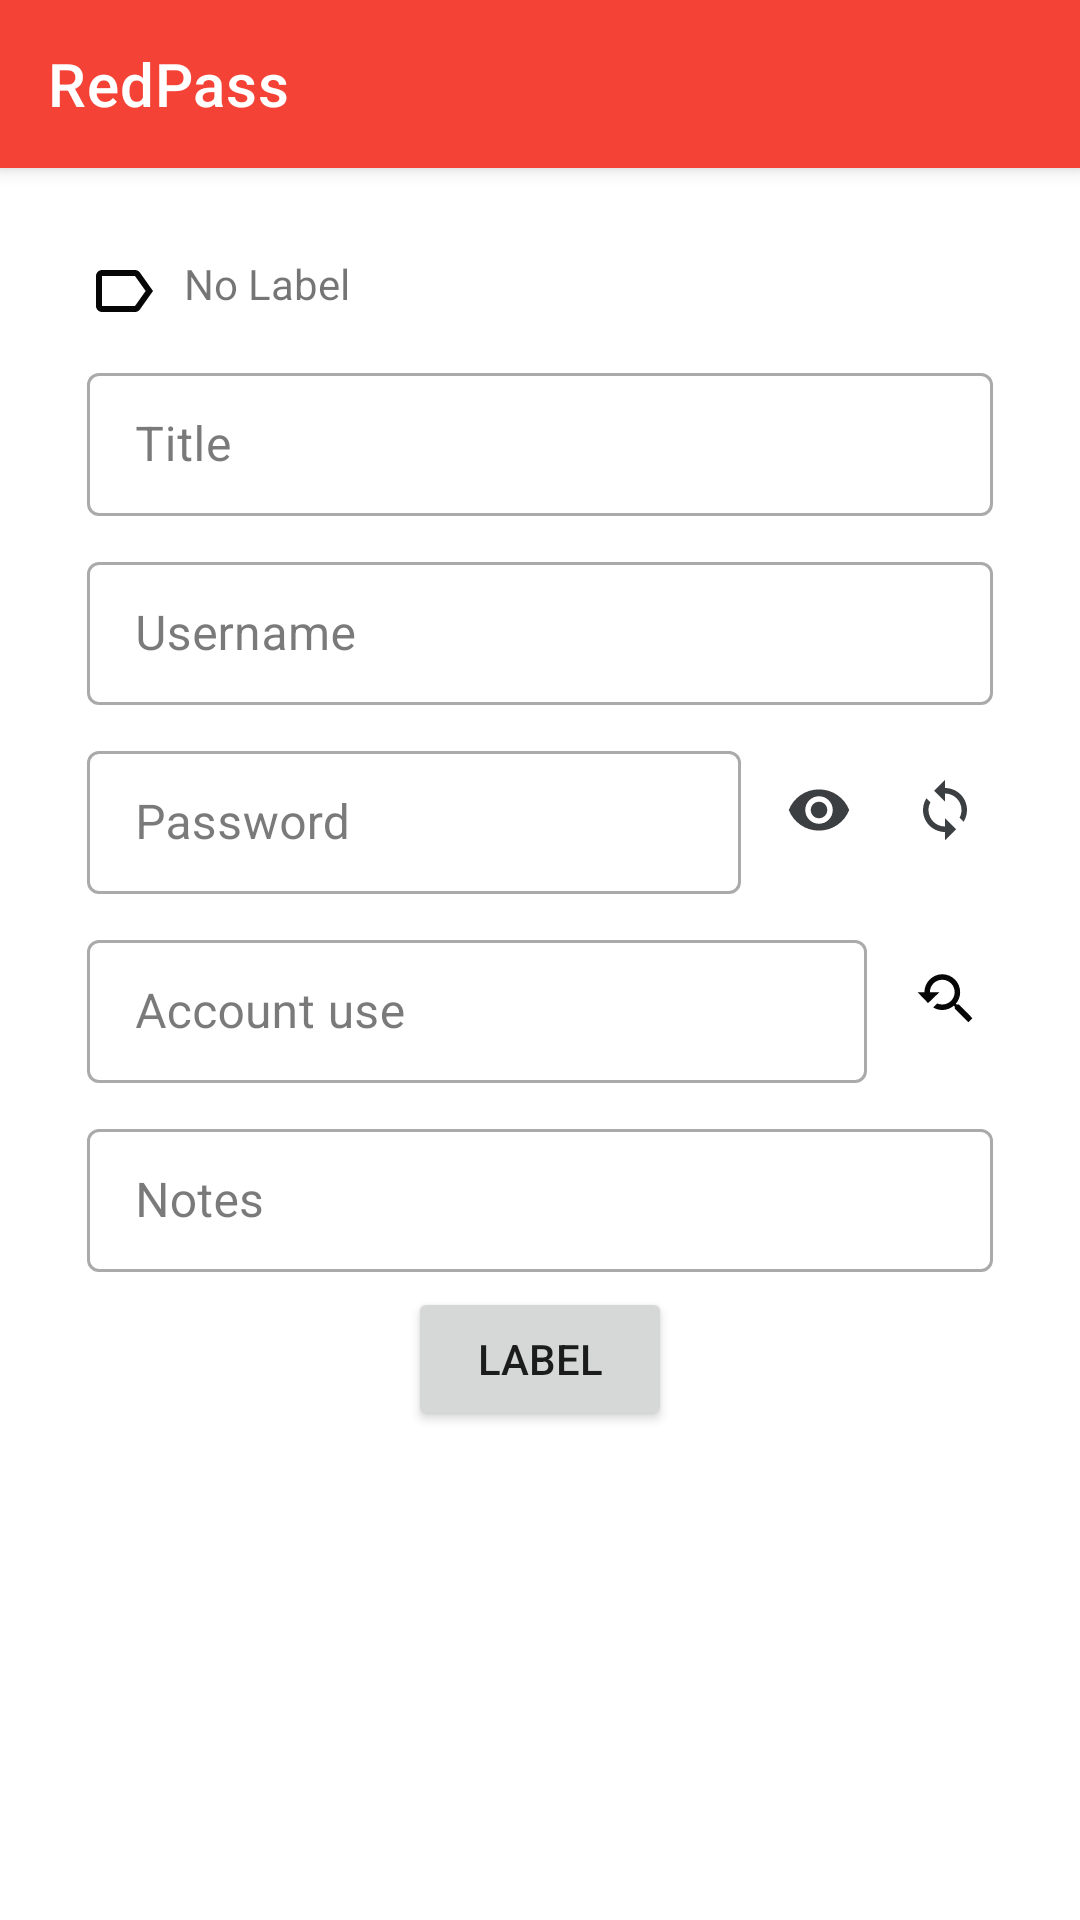

Here is an Android app screen rendered from its layout file. Give the layout XML and the strings, colors and styles it references.
<!-- AndroidManifest.xml: application theme AppTheme.NoActionBar -->
<!-- res/layout/activity_password_editor.xml -->
<?xml version="1.0" encoding="utf-8"?>
<androidx.coordinatorlayout.widget.CoordinatorLayout
    xmlns:android="http://schemas.android.com/apk/res/android"
    android:layout_width="match_parent"
    android:layout_height="match_parent"
    xmlns:app="http://schemas.android.com/apk/res-auto"
    >
    <include layout="@layout/toolbar_"/>

    <ScrollView
        android:layout_width="match_parent"
        android:layout_height="match_parent"
        app:layout_behavior="com.google.android.material.appbar.AppBarLayout$ScrollingViewBehavior">
        <RelativeLayout
            android:id="@+id/pass_layout"
            android:layout_width="match_parent"
            android:layout_height="wrap_content"
            android:padding="@dimen/spacing_large">

            <TextView
                android:id="@+id/pass_chosen_category"
                android:layout_width="wrap_content"
                android:layout_height="wrap_content"
                android:drawableStart="@drawable/ic_label_outline_24dp"
                android:text=" No Label"
                android:padding="@dimen/spacing_small"
                android:drawablePadding="@dimen/spacing_small"/>

            <com.google.android.material.textfield.TextInputLayout
                android:id="@+id/pass_title_field_layout"
                android:layout_width="match_parent"
                android:layout_height="wrap_content"
                android:layout_below="@+id/pass_chosen_category"
                android:hint="Title"
                app:hintAnimationEnabled="true"
                android:autofillHints="Title"
                style="@style/style_password_editor_text_input"
                >
                <com.google.android.material.textfield.TextInputEditText
                    android:id="@+id/pass_title_field"
                    android:layout_width="match_parent"
                    android:layout_height="wrap_content"
                    android:inputType="text"
                    android:lines="1"

                    style="@style/style_password_editor_field"
                    />

            </com.google.android.material.textfield.TextInputLayout>


            <com.google.android.material.textfield.TextInputLayout
                android:id="@+id/pass_username_field_layout"
                android:layout_width="match_parent"
                android:layout_height="wrap_content"
                android:layout_below="@+id/pass_title_field_layout"
                android:hint="Username"
                style="@style/style_password_editor_text_input"
                >
                <com.google.android.material.textfield.TextInputEditText
                    android:id="@+id/pass_username_field"
                    android:layout_width="match_parent"
                    android:layout_height="wrap_content"
                    android:inputType="textWebEmailAddress"
                    android:lines="1"
                    style="@style/style_password_editor_field"
                    />
            </com.google.android.material.textfield.TextInputLayout>



            <com.google.android.material.textfield.TextInputLayout
                android:id="@+id/pass_password_field_layout"
                android:layout_width="wrap_content"
                android:layout_height="wrap_content"
                android:layout_below="@+id/pass_username_field_layout"
                android:layout_toStartOf="@id/password_show_hide_img"
                android:layout_alignParentStart="true"
                android:hint="Password"
                style="@style/style_password_editor_text_input"
                >
                <com.google.android.material.textfield.TextInputEditText

                    android:id="@+id/pass_password_field"
                    android:layout_width="match_parent"
                    android:layout_height="wrap_content"
                    android:inputType="textPassword"
                    android:lines="1"
                    style="@style/style_password_editor_field"
                    />

            </com.google.android.material.textfield.TextInputLayout>

            <ImageView
                android:id="@+id/password_show_hide_img"

                style="@style/style_password_editor_img_btn"
                android:layout_width="@dimen/img_btn_size"
                android:layout_height="@dimen/img_btn_size"
                android:layout_below="@id/pass_username_field_layout"
                android:layout_toStartOf="@id/password_generate_img"
                android:src="@drawable/ic_show_24dp" />
            <ImageView
                android:id="@+id/password_generate_img"
                android:layout_width="@dimen/img_btn_size"
                android:layout_height="@dimen/img_btn_size"
                android:layout_alignParentEnd="true"
                android:layout_below="@id/pass_username_field_layout"
                android:src="@drawable/ic_generate_24dp"
                android:contentDescription="Generate Random Password"
                style="@style/style_password_editor_img_btn"
                />




            <com.google.android.material.textfield.TextInputLayout
                android:id="@+id/pass_account_use_field_layout"
                android:layout_width="match_parent"
                android:layout_height="wrap_content"
                android:layout_below="@+id/pass_password_field_layout"
                android:layout_alignParentStart="true"
                android:layout_toStartOf="@id/password_search_google_img"
                android:inputType="text"
                android:hint="Account use"
                style="@style/style_password_editor_text_input"
                >
                <com.google.android.material.textfield.TextInputEditText
                    android:id="@+id/pass_account_use_field"
                    android:layout_width="match_parent"
                    android:layout_height="wrap_content"
                    android:inputType="text"
                    android:lines="1"
                    style="@style/style_password_editor_field"
                    />

            </com.google.android.material.textfield.TextInputLayout>

            <ImageView
                android:id="@+id/password_search_google_img"
                style="@style/style_password_editor_img_btn"
                android:layout_width="@dimen/img_btn_size"
                android:layout_height="@dimen/img_btn_size"
                android:layout_below="@id/pass_password_field_layout"
                android:layout_alignParentEnd="true"
                android:src="@drawable/ic_search_black"
                android:contentDescription="Search In Google"/>



            <com.google.android.material.textfield.TextInputLayout
                android:id="@+id/pass_notes_field_layout"
                android:layout_width="match_parent"
                android:layout_height="wrap_content"
                android:layout_below="@+id/pass_account_use_field_layout"
                android:layout_alignParentStart="true"

                android:hint="Notes"
                style="@style/style_password_editor_text_input"
                >
                <com.google.android.material.textfield.TextInputEditText
                    android:id="@+id/pass_notes_field"
                    android:layout_width="match_parent"
                    android:layout_height="wrap_content"
                    android:inputType="textMultiLine"


                    style="@style/style_password_editor_field"
                    />

            </com.google.android.material.textfield.TextInputLayout>

            <Button
                android:id="@+id/pass_label_btn"
                android:layout_width="wrap_content"
                android:layout_height="wrap_content"
                android:layout_centerHorizontal="true"
                android:layout_below="@id/pass_notes_field_layout"
                android:text="Label"/>



        </RelativeLayout>
    </ScrollView>



</androidx.coordinatorlayout.widget.CoordinatorLayout>
<!-- res/layout/toolbar_.xml (included above) -->
<?xml version="1.0" encoding="utf-8"?>
<com.google.android.material.appbar.AppBarLayout
    xmlns:android="http://schemas.android.com/apk/res/android"
    android:layout_width="match_parent"
    android:layout_height="wrap_content"
    xmlns:app="http://schemas.android.com/apk/res-auto">
    <androidx.appcompat.widget.Toolbar
        android:id="@+id/app_toolbar"
        android:layout_width="match_parent"
        android:layout_height="?actionBarSize"
        app:title="@string/app_name"
        app:titleTextColor="@color/white"
        />

</com.google.android.material.appbar.AppBarLayout>
<!-- resources referenced by this layout -->
<resources>
  <dimen name="img_btn_size">32dp</dimen>
  <dimen name="spacing_large">24dp</dimen>
  <dimen name="spacing_small">5dp</dimen>
  <!-- drawable ic_generate_24dp (drawable) -->
  <vector android:height="24dp" android:tint="#3C3F41"
      android:viewportHeight="24.0" android:viewportWidth="24.0"
      android:width="24dp" xmlns:android="http://schemas.android.com/apk/res/android">
      <path android:fillColor="#FF000000" android:pathData="M12,4L12,1L8,5l4,4L12,6c3.31,0 6,2.69 6,6 0,1.01 -0.25,1.97 -0.7,2.8l1.46,1.46C19.54,15.03 20,13.57 20,12c0,-4.42 -3.58,-8 -8,-8zM12,18c-3.31,0 -6,-2.69 -6,-6 0,-1.01 0.25,-1.97 0.7,-2.8L5.24,7.74C4.46,8.97 4,10.43 4,12c0,4.42 3.58,8 8,8v3l4,-4 -4,-4v3z"/>
  </vector>
  <!-- drawable ic_label_outline_24dp (drawable) -->
  <vector android:height="24dp" android:tint="#060606"
      android:viewportHeight="24.0" android:viewportWidth="24.0"
      android:width="24dp" xmlns:android="http://schemas.android.com/apk/res/android">
      <path android:fillColor="#FF000000" android:pathData="M17.63,5.84C17.27,5.33 16.67,5 16,5L5,5.01C3.9,5.01 3,5.9 3,7v10c0,1.1 0.9,1.99 2,1.99L16,19c0.67,0 1.27,-0.33 1.63,-0.84L22,12l-4.37,-6.16zM16,17H5V7h11l3.55,5L16,17z"/>
  </vector>
  <!-- drawable ic_search_black (drawable) -->
  <vector android:height="24dp" android:tint="#060606"
      android:viewportHeight="24" android:viewportWidth="24"
      android:width="24dp" xmlns:android="http://schemas.android.com/apk/res/android">
      <path android:fillColor="@android:color/white" android:pathData="M17.01,14h-0.8l-0.27,-0.27c0.98,-1.14 1.57,-2.61 1.57,-4.23 0,-3.59 -2.91,-6.5 -6.5,-6.5s-6.5,3 -6.5,6.5H2l3.84,4 4.16,-4H6.51C6.51,7 8.53,5 11.01,5s4.5,2.01 4.5,4.5c0,2.48 -2.02,4.5 -4.5,4.5 -0.65,0 -1.26,-0.14 -1.82,-0.38L7.71,15.1c0.97,0.57 2.09,0.9 3.3,0.9 1.61,0 3.08,-0.59 4.22,-1.57l0.27,0.27v0.79l5.01,4.99L22,19l-4.99,-5z"/>
  </vector>
  <!-- drawable ic_show_24dp (drawable) -->
  <vector android:height="24dp" android:tint="#3C3F41"
      android:viewportHeight="24.0" android:viewportWidth="24.0"
      android:width="24dp" xmlns:android="http://schemas.android.com/apk/res/android">
      <path android:fillColor="#FF000000" android:pathData="M12,4.5C7,4.5 2.73,7.61 1,12c1.73,4.39 6,7.5 11,7.5s9.27,-3.11 11,-7.5c-1.73,-4.39 -6,-7.5 -11,-7.5zM12,17c-2.76,0 -5,-2.24 -5,-5s2.24,-5 5,-5 5,2.24 5,5 -2.24,5 -5,5zM12,9c-1.66,0 -3,1.34 -3,3s1.34,3 3,3 3,-1.34 3,-3 -1.34,-3 -3,-3z"/>
  </vector>
  <string name="app_name">RedPass</string>
  <style name="style_password_editor_field">
      </style>
  <style name="style_password_editor_img_btn">
          <item name="android:padding">@dimen/spacing_small</item>
          <item name="android:layout_marginTop">@dimen/spacing_normal</item>
          <item name="android:layout_marginBottom">@dimen/spacing_normal</item>
          <item name="android:layout_marginStart">@dimen/spacing_small</item>
          <item name="android:layout_marginEnd">@dimen/spacing_small</item>
  
          <item name="android:background">?selectableItemBackgroundBorderless</item>
          <item name="android:clickable">true</item>
          <item name="android:focusable">true</item>
      </style>
  <style name="style_password_editor_text_input" parent="Widget.MaterialComponents.TextInputLayout.OutlinedBox.Dense">
          <item name="android:layout_margin">@dimen/spacing_small</item>
  
  
      </style>
  <style name="AppTheme.NoActionBar">
          <item name="windowNoTitle">true</item>
          <item name="windowActionBar">false</item>
  
      </style>
  <dimen name="spacing_normal">14dp</dimen>
  <!-- not gathered from this repository: default colours our renderer supplied (Android Studio template values) -->
  <color name="white">#FFFFFFFF</color>
</resources>
